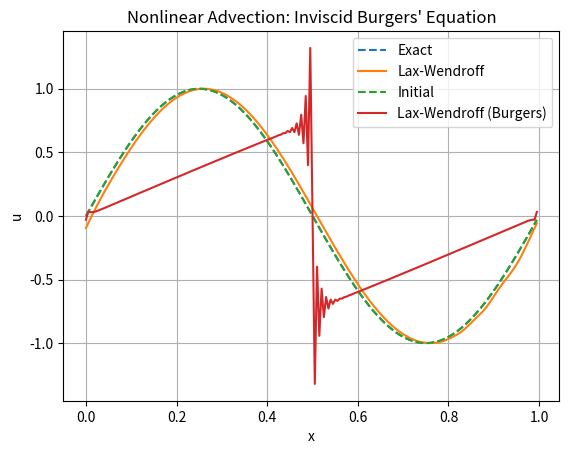

Reproduce this figure in Python.
import numpy as np
import matplotlib.pyplot as plt

def lax_wendroff_linear(u0, a, dx, dt, t_max):
    """
    Solves the 1D linear advection equation using the second-order Lax-Wendroff scheme:
        u_t + a u_x = 0

    Parameters:
        u0: array-like, initial condition sampled on the grid
        a: float, wave speed (positive or negative)
        dx: float, spatial step size
        dt: float, time step size
        t_max: float, final simulation time

    Returns:
        u_hist: 2D array of shape (Nt+1, N), numerical solution at each time step
    """
    u = u0.copy()
    u_hist = [u.copy()]
    r = a * dt / dx
    steps = int(t_max / dt)

    for _ in range(steps):
        u_new = np.zeros_like(u)
        u_new[1:-1] = (u[1:-1]
                       - 0.5 * r * (u[2:] - u[:-2])
                       + 0.5 * r**2 * (u[2:] - 2*u[1:-1] + u[:-2]))
        u_new[0] = u_new[-2]
        u_new[-1] = u_new[1]
        u = u_new.copy()
        u_hist.append(u.copy())
    return np.array(u_hist)

def compute_phase_error(u_hist, u_exact):
    """
    Computes the phase shift between the numerical and exact solution by comparing
    the location of the peak (maximum value) in both.

    Parameters:
        u_hist: 2D array, numerical solution at all time steps
        u_exact: array-like, exact solution at final time

    Returns:
        shift: int, index shift between numerical and exact peaks
    """
    u_final = u_hist[-1]
    shift = np.argmax(u_final) - np.argmax(u_exact)
    return shift

def lax_wendroff_burgers(u0, dx, dt, t_max):
    """
    Solves the nonlinear inviscid Burgers' equation using the Lax-Wendroff method:
        u_t + (u^2 / 2)_x = 0

    Parameters:
        u0: array-like, initial condition sampled on the grid
        dx: float, spatial step size
        dt: float, time step size
        t_max: float, final simulation time

    Returns:
        u_hist: 2D array of shape (Nt+1, N), numerical solution at each time step
    """
    u = u0.copy()
    u_hist = [u.copy()]
    steps = int(t_max / dt)

    for _ in range(steps):
        u_new = np.zeros_like(u)
        f = 0.5 * u**2 # Compute flux f = u^2 / 2 and its derivative f' as fp
        fp = u

        # L-W update
        u_new[1:-1] = u[1:-1] - (dt / (2 * dx)) * (f[2:] - f[:-2]) \
                      + (dt**2 / (2 * dx**2)) * (fp[2:] * (f[2:] - f[1:-1]) - fp[:-2] * (f[1:-1] - f[:-2]))

        u_new[0] = u_new[-2]
        u_new[-1] = u_new[1]

        u = u_new.copy()
        u_hist.append(u.copy())
    return np.array(u_hist)


def plot_solution_comparison(x, u_hist, u_exact, t, label="Numerical"):
    """
    Plots the numerical and exact solutions at a given time.

    Parameters:
        x: array-like, spatial grid points
        u_hist: 2D array, numerical solution at all time steps
        u_exact: array-like, exact solution at final time
        t: float, time of snapshot
        label: str, label for the numerical method used
    """
    plt.plot(x, u_exact, '--', label='Exact')
    plt.plot(x, u_hist[-1], label=label)
    plt.title(f"Solution at t={t}")
    plt.xlabel("x")
    plt.ylabel("u")
    plt.legend()
    plt.grid(True)
    plt.show()

if __name__ == "__main__":
    L = 1.0
    N = 200
    dx = L / N
    x = np.linspace(0, L, N, endpoint=False)
    # Initial condition: we choose single sine wave
    u0 = np.sin(2 * np.pi * x)
    a = 1.0
    dt = 0.4 * dx / a
    t_max = 1.0
    u_exact = np.sin(2 * np.pi * ((x - a * t_max) % 1.0))
    u_hist = lax_wendroff_linear(u0, a, dx, dt, t_max)
    plot_solution_comparison(x, u_hist, u_exact, t_max, label="Lax-Wendroff")
    shift = compute_phase_error(u_hist, u_exact)
    print(f"Approximate phase shift (in grid points): {shift}")

    # Burgers' equation
    u0_burgers = np.sin(2 * np.pi * x)
    dt_burgers = 0.3 * dx / np.max(np.abs(u0_burgers))  # conservative CFL
    t_max_burgers = 0.5
    u_hist_burgers = lax_wendroff_burgers(u0_burgers, dx, dt_burgers, t_max_burgers)
    plt.plot(x, u0_burgers, '--', label="Initial")
    plt.plot(x, u_hist_burgers[-1], label="Lax-Wendroff (Burgers)")
    plt.title("Nonlinear Advection: Inviscid Burgers' Equation")
    plt.xlabel("x")
    plt.ylabel("u")
    plt.legend()
    plt.grid(True)
    plt.show()
